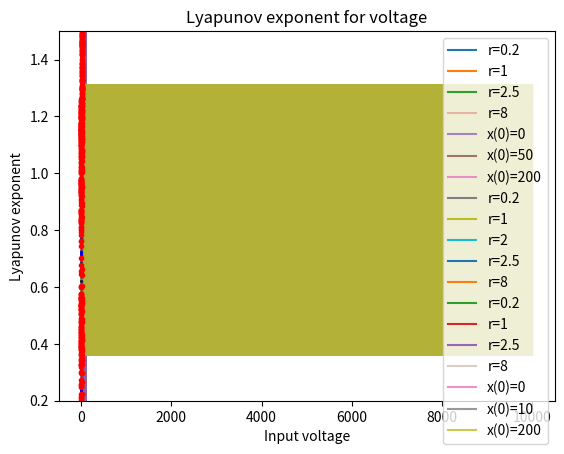

Recreate this plot in Python.
import numpy as np
import matplotlib.pyplot as plt



def electricalCurrent1(x,r):
    return np.exp(-r*x)
 
rval = [0.2,1,2.5,8]
alpha = [1,1,1,0.3]
#rval=[2.7182]
Np = 10000
tp = np.arange(Np)  #array from 0-np, equally spaced. eg 1,2,3 -> 20
xp = np.empty(Np) 
xp[0] = 0.5
for j in range(len(rval)):
    for i in range(Np-1):
        xp[i+1] = electricalCurrent1(xp[i],rval[j])
    plt.xlabel("Time")
    plt.ylabel("Electric current")
    plt.plot(tp[0:100],xp[0:100],label="r="+str(rval[j]),alpha = alpha[j])
plt.legend(loc="upper right")  
#plt.savefig("mod5")  
plt.show()

def electricalCurrent1(x,r):
    return np.exp(-r*x)
 
#rval = [0.2,1,2.5,8]

rval=2.5
Np = 10000
tp = np.arange(Np)  #array from 0-np, equally spaced. eg 1,2,3 -> 20
xp = np.empty(Np) 
xs = np.array([0,50,200])
alpha = [0.8,0.8,0.8]
for j in range(len(xs)):
    for i in range(Np-1):
        xp[0] = xs[j]
        xp[i+1] = electricalCurrent1(xp[i],rval)
    plt.xlabel("Time")
    plt.ylabel("Electrical currents")
    plt.plot(tp[0:50],xp[0:50],label="x(0)="+str(xs[j]),alpha = alpha[j])
plt.legend(loc="upper right")  
plt.ylim(0,1)
plt.savefig("mod5")  
plt.show()

#print(xp[9900000],xp[9900001])
#print(xp[9000],xp[9001])


rval = [0.2,1,2,2.5,8]
Np = 50
xp = np.linspace(0,4,Np)     
fp = np.empty(Np)            
for j in rval:
    for i in range(Np):
        fp[i] = electricalCurrent1(xp[i],j)  
    plt.xlabel("$x_t$")
    plt.ylabel("$x_{t+1}$")    
    plt.plot(xp,xp,"g-") 
    plt.plot(xp,fp,label="r="+str(j))
plt.legend()
plt.savefig("mod1")
plt.show()    
   
## bifurcation
Nr = 500
Np = 100
rr = np.linspace(0,5,Nr)
pr = np.empty(Nr*Np)
px = np.empty(Nr*Np)
i  = 0

for r in rr:
    x = 10**(-6)
    for k in range(100):      #iterate to get to attractor
        x = electricalCurrent1(x,r)
    for k in range(Np):       #iterates to plot
        x = electricalCurrent1(x,r)
        pr[i] = r
        px[i] = x
        i += 1

plt.plot(pr,px,'b.',markersize=0.25,alpha = 1)
plt.xlabel("Input voltage")
plt.ylabel("Current")
plt.savefig("mod3")
plt.show()    

#lyapunov
def e1dif(x,r):
    return -r*np.exp(-r*x)

Nr = 120
rr = np.linspace(0,10,Nr)
ly = np.empty(Nr)
x  = 8
 
for j in range(Nr):
    r = rr[j]
    A = 0.
    for k in range(1000):
        A = A + np.log(abs(e1dif(x,r)))
        x = electricalCurrent1(x,r)
    ly[j] = A / 1000

zz = np.zeros(Nr)
plt.plot(rr,zz,'b-')
plt.plot(rr,ly,'r.')
plt.title("Lyapunov exponent for voltage")
plt.ylabel("Lyapunov exponent")
plt.xlabel("Input voltage")
plt.savefig("mod4")
plt.show()


def electricalCurrent2(x,r):
    return r*np.cos(x)
 
rval = [0.2,1,2.5,8]
alpha = [1,1,1,0.3]
#rval=[2.7182]
Np = 10000
tp = np.arange(Np)  #array from 0-np, equally spaced. eg 1,2,3 -> 20
xp = np.empty(Np) 
xp[0] = 0.5
for j in range(len(rval)):
    for i in range(Np-1):
        xp[i+1] = electricalCurrent2(xp[i],rval[j])
    plt.xlabel("Time")
    plt.ylabel("Electrical currents")
    plt.plot(tp[0:100],xp[0:100],label="r="+str(rval[j]),alpha = alpha[j])
plt.legend(loc="upper right")  
plt.savefig("mod11")  
plt.show()

rval=1.4
Np = 10000
tp = np.arange(Np)  #array from 0-np, equally spaced. eg 1,2,3 -> 20
xp = np.empty(Np) 
xs = np.array([0,10,200])
alpha = [0.8,0.8,0.8]
for j in range(len(xs)):
    for i in range(Np-1):
        xp[0] = xs[j]
        xp[i+1] = electricalCurrent2(xp[i],rval)
    plt.xlabel("Time")
    plt.ylabel("Electrical currents")
    plt.plot(tp[0:10000],xp[0:10000],label="x(0)="+str(xs[j]),alpha = alpha[j])
plt.legend(loc="upper right")  
plt.ylim(0.2,1.5)
plt.savefig("mod12")  
plt.show()

#bifurcation
Nr = 250
Np = 100
rr = np.linspace(0,10,Nr)
pr = np.empty(Nr*Np)
px = np.empty(Nr*Np)
i  = 0

for r in rr:
    x = 10
    for k in range(100):      #iterate to get to attractor
        x = electricalCurrent2(x,r)
    for k in range(Np):       #iterates to plot
        x = electricalCurrent2(x,r)
        pr[i] = r
        px[i] = x
        i += 1

plt.plot(pr,px,'b.',markersize=0.15,alpha = 1)
plt.xlabel("Input voltage")
plt.ylabel("Current")
plt.savefig("mod9")
plt.show()   

#lyaponov

def e2dif(x,r):
    return -r*np.sin(x)

Nr = 1200
rr = np.linspace(0,10,Nr)
ly = np.empty(Nr)
x  = 8
 
for j in range(Nr):
    r = rr[j]
    A = 0.
    for k in range(1000):
        A = A + np.log(abs(e2dif(x,r)))
        x = electricalCurrent2(x,r)
    ly[j] = A / 1000

zz = np.zeros(Nr)
plt.plot(rr,zz,'b-')
plt.plot(rr,ly,'r.')
plt.title("Lyapunov exponent for voltage")
plt.ylabel("Lyapunov exponent")
plt.xlabel("Input voltage")
plt.savefig("mod10")
plt.show()